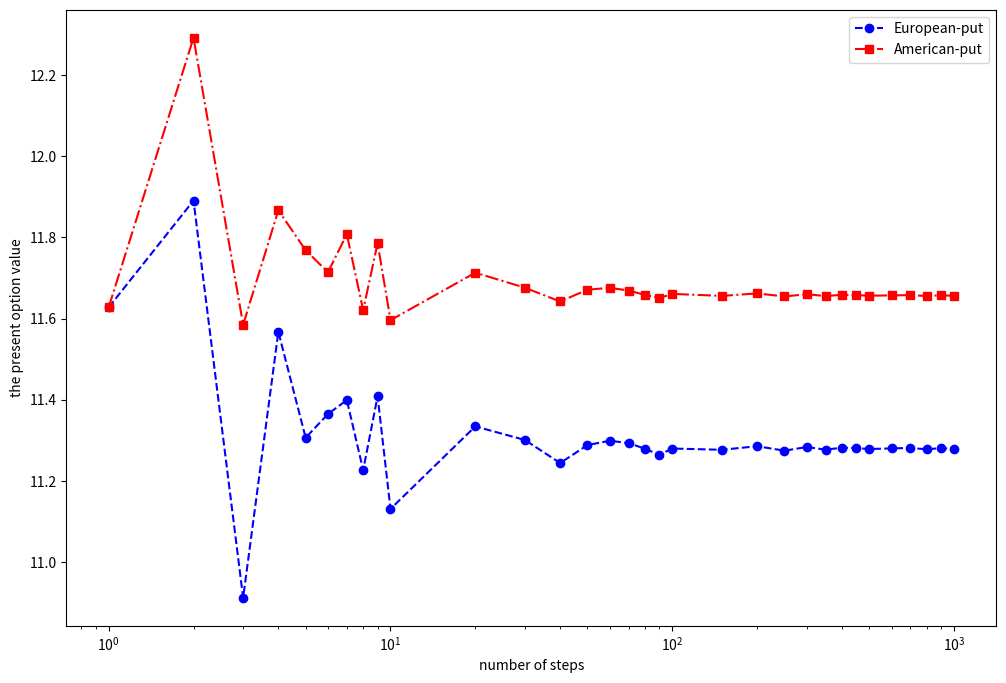

Python code for this plot:
"""
Created on Tue May  5 09:45:00 2020

Binomial model for European- and American-style exercise
following Paul Wilmott_Introduces Quantitative Finances
"""

import math


def payoff_call(asset_price, strike_value):
    if asset_price > strike_value:
        return asset_price - strike_value
    else:
        return 0


def payoff_put(asset_price, strike_value):
    if strike_value > asset_price:
        return strike_value - asset_price
    else:
        return 0
    
    
def printout(arr):
    for row in arr:
        for item in row: print("{:8.4f}".format(item), end = " ")
        print("")
    print("")


asset        = 100
strike       = 110
intrate      = 0.06
volatility   = 0.3
expiry       = 0.25

rec_step     = [2, 4, 8, 16, 32, 64, 128, 256, 512]  
rec_step     = list(range(1,11)) + list(range(20,110,10)) + list(range(150,550,50)) + list(range(600,1100,100))
rec_price_eu = []
rec_price_am = []

for nostep in rec_step:
    dtime      = expiry/nostep
    discount   = math.exp(-intrate * dtime)  
    
    
    tmp = 0.5 * (discount + math.exp((intrate + volatility*volatility)*dtime))
    u   = tmp + math.sqrt(tmp*tmp - 1)
    v   = 1/u
    p   = (math.exp(intrate * dtime) - v)/(u - v)
    S   = [[0 for i in range(nostep + 1)] for j in range(nostep + 1)]
    Veu = [[0 for i in range(nostep + 1)] for j in range(nostep + 1)]
    Vam = [[0 for i in range(nostep + 1)] for j in range(nostep + 1)]


    # Asset value
    S[0][0] = asset
    for i in range(1,nostep+1):
        S[0][i] = S[0][i-1] * v
        for j in range(i,0,-1):
            S[j][i] = S[j-1][i-1] * u
            
            
    # Option value        
    for i in range(nostep+1):
        Veu[i][nostep] =  payoff_put(S[i][nostep] , strike)
        Vam[i][nostep] =  payoff_put(S[i][nostep] , strike)
    
    
    #############################
    #                           #
    #  European-style exercise  #
    #                           #
    #############################
    for i in range(nostep-1,-1,-1):
        for j in range(i+1):
            Veu[j][i] = (p * Veu[j+1][i+1] + (1-p) * Veu[j][i+1]) * discount
    
    
    #############################
    #                           #
    #  American-style exercise  #
    #                           #
    #############################
    for i in range(nostep-1,-1,-1):
        for j in range(i+1):
            payoff_check = payoff_put(S[j][i], strike)
            option_value = (p * Vam[j+1][i+1] + (1-p) * Vam[j][i+1]) * discount
            Vam[j][i]    = max(option_value, payoff_check)
    
            
    price_eu = Veu[0][0]
    price_am = Vam[0][0]
    print("{:5d}  {:8.4f}  {:8.4f}".format(nostep,price_eu,price_am))
    rec_price_eu.append(price_eu)
    rec_price_am.append(price_am)
    
# printout(S)
# printout(Veu)
# printout(Vam)


import matplotlib.pyplot as plt

plt.figure(figsize=(12,8))
plt.semilogx(rec_step,rec_price_eu,'b--o',label="European-put")  
plt.semilogx(rec_step,rec_price_am,'r-.s',label="American-put") 
plt.xlabel('number of steps')
plt.ylabel('the present option value')  
plt.legend(loc="upper right")
